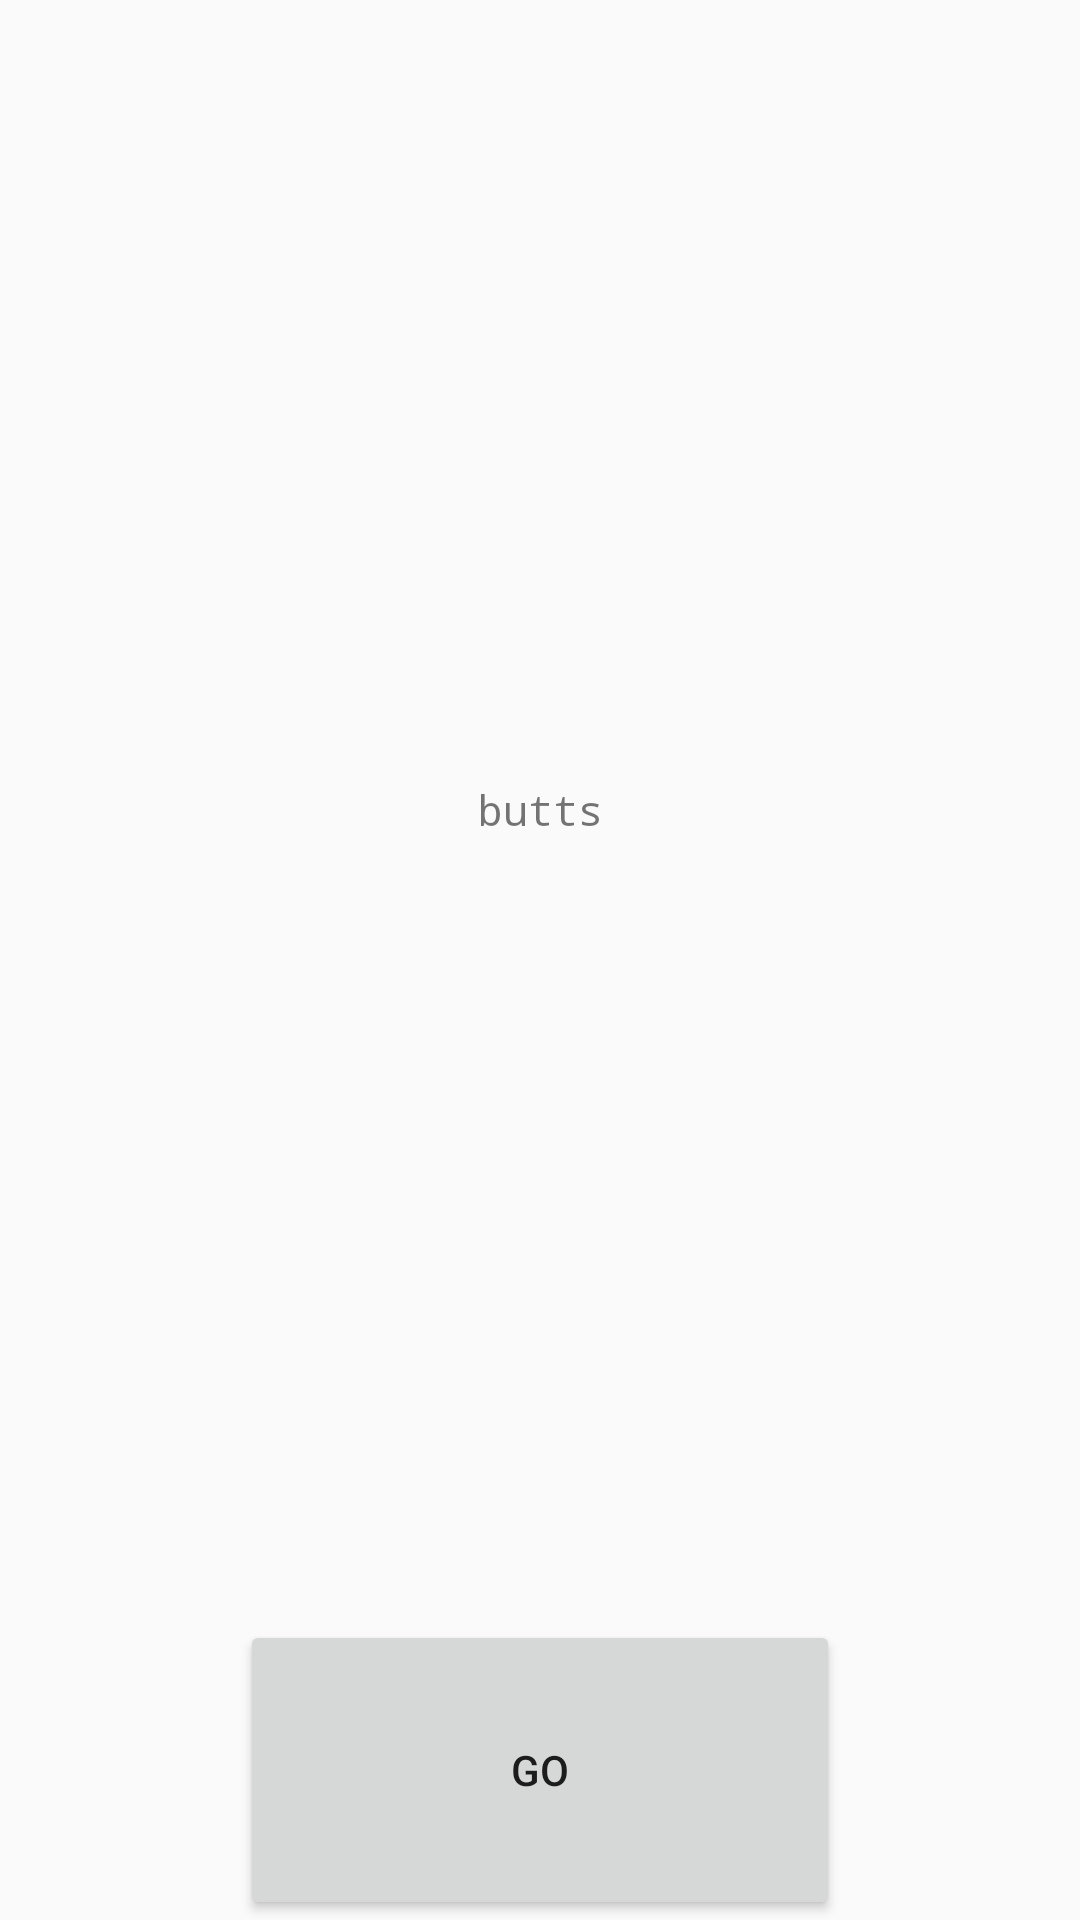

Write the Android layout XML for this screen, with the resource values it uses.
<!-- AndroidManifest.xml: application theme AppTheme -->
<!-- res/layout/activity_benchmark.xml -->
<?xml version="1.0" encoding="utf-8"?>
<android.support.constraint.ConstraintLayout
    xmlns:android="http://schemas.android.com/apk/res/android"
    xmlns:app="http://schemas.android.com/apk/res-auto"
    xmlns:tools="http://schemas.android.com/tools"
    android:layout_width="match_parent"
    android:layout_height="match_parent"
    tools:context="net.chaosworship.topuslibtest.BenchmarkActivity">

    <TextView
        android:id="@+id/text_output"
        android:layout_width="wrap_content"
        android:layout_height="0dp"
        android:text="butts"
        android:fontFamily="monospace"
        android:gravity="center"
        app:layout_constraintBottom_toTopOf="@id/button_go"
        app:layout_constraintLeft_toLeftOf="parent"
        app:layout_constraintRight_toRightOf="parent"
        app:layout_constraintTop_toTopOf="parent"/>

    <Button
        android:id="@+id/button_go"
        android:layout_width="200dp"
        android:layout_height="100dp"
        android:text="go"
        app:layout_constraintBottom_toBottomOf="parent"
        app:layout_constraintLeft_toLeftOf="parent"
        app:layout_constraintRight_toRightOf="parent"
        app:layout_constraintTop_toBottomOf="@id/text_output"/>

</android.support.constraint.ConstraintLayout>
<!-- resources referenced by this layout -->
<resources>
  <style name="AppTheme" parent="Theme.AppCompat.Light.DarkActionBar">
          
          <item name="colorPrimary">@color/colorPrimary</item>
          <item name="colorPrimaryDark">@color/colorPrimaryDark</item>
          <item name="colorAccent">@color/colorAccent</item>
      </style>
  <!-- not gathered from this repository: default colours our renderer supplied (Android Studio template values) -->
  <color name="colorPrimary">#FF6200EE</color>
  <color name="colorPrimaryDark">#FF3700B3</color>
  <color name="colorAccent">#FF03DAC5</color>
</resources>
